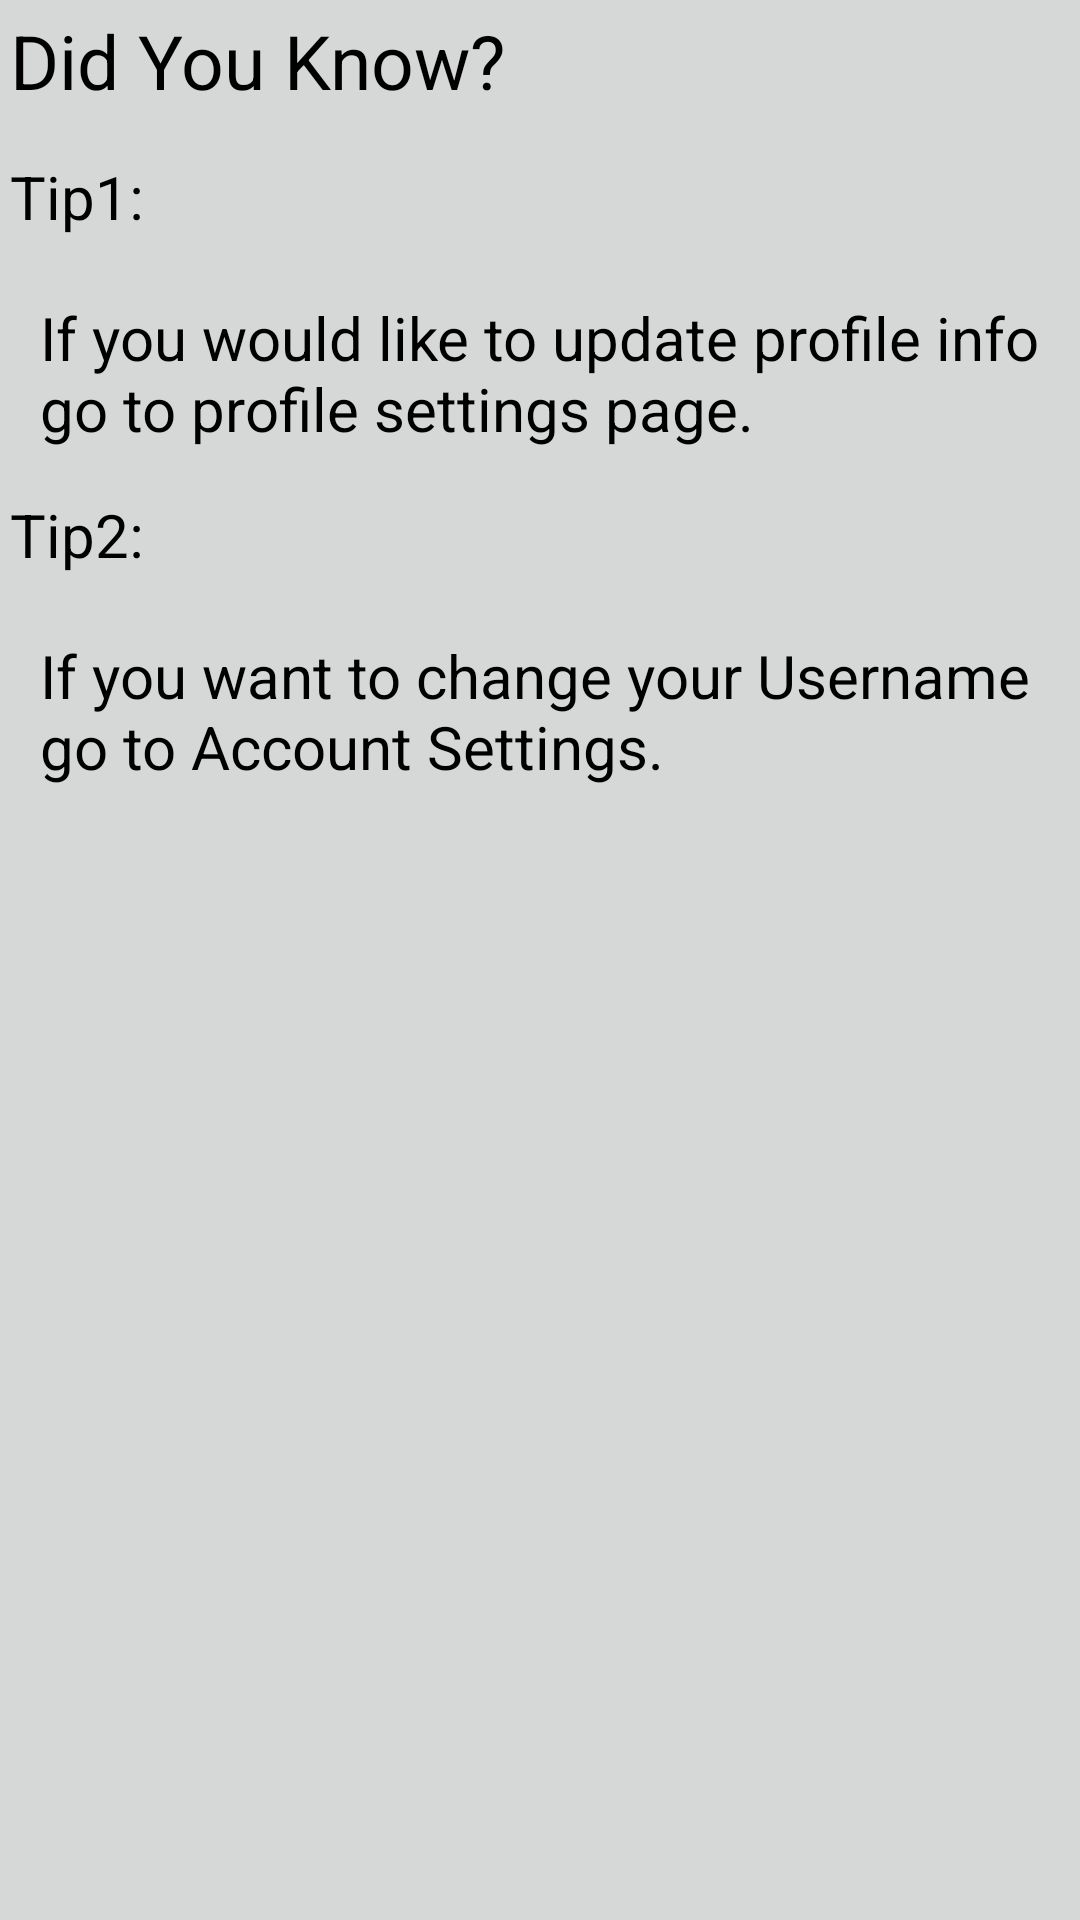

Reconstruct the res/layout file that produces this screen, plus the resources it refers to.
<!-- AndroidManifest.xml: application theme AppTheme -->
<!-- res/layout/popup_layout.xml -->
<?xml version="1.0" encoding="utf-8"?>
<LinearLayout xmlns:android="http://schemas.android.com/apk/res/android"
    android:id="@+id/popup_element"
    android:layout_width="fill_parent"
    android:layout_height="fill_parent"
    android:padding="10px"
    android:orientation="vertical"
    android:background="@color/button_material_light">

    <TextView
        android:layout_width="fill_parent"
        android:layout_height="wrap_content"
        android:layout_centerHorizontal="true"
        android:text="Did You Know?"
        android:textColor="@color/bright_foreground_material_light"
        android:textStyle="normal"
        android:textSize="25dp" />

    <TextView
        android:layout_width="wrap_content"
        android:layout_height="wrap_content"
        android:layout_gravity="center_vertical"
        android:text="Tip1:"
        android:textSize="20dp"
        android:textStyle="normal"
        android:textColor="@color/bright_foreground_material_light"
        android:layout_marginTop="15dp" />

    <TextView android:id="@+id/Tip1"
        android:layout_width="wrap_content"
        android:layout_height="wrap_content"
        android:text="If you would like to update profile info go to profile settings page."
        android:paddingLeft="10sp"
        android:textColor="@color/bright_foreground_material_light"
        android:textSize="20dp"
        android:layout_marginTop="20dp" />
    <TextView
        android:layout_width="wrap_content"
        android:layout_height="wrap_content"
        android:layout_gravity="center_vertical"
        android:text="Tip2:"
        android:textSize="20dp"
        android:textStyle="normal"
        android:textColor="@color/bright_foreground_material_light"
        android:layout_marginTop="15dp" />

    <TextView android:id="@+id/Tip2"
        android:layout_width="wrap_content"
        android:layout_height="wrap_content"
        android:text="If you want to change your Username go to Account Settings."
        android:paddingLeft="10sp"
        android:textColor="@color/bright_foreground_material_light"
        android:textSize="20dp"
        android:layout_marginTop="20dp" />




</LinearLayout>
<!-- resources referenced by this layout -->
<resources>
  <style name="AppTheme" parent="Theme.AppCompat.Light.DarkActionBar">
          
          <item name="colorPrimary">@color/colorPrimary</item>
          <item name="colorPrimaryDark">@color/colorPrimaryDark</item>
          <item name="colorAccent">@color/colorAccent</item>
      </style>
  <color name="colorPrimary">#734193</color>
  <color name="colorPrimaryDark">#401558</color>
  <color name="colorAccent">#4b80a6</color>
</resources>
